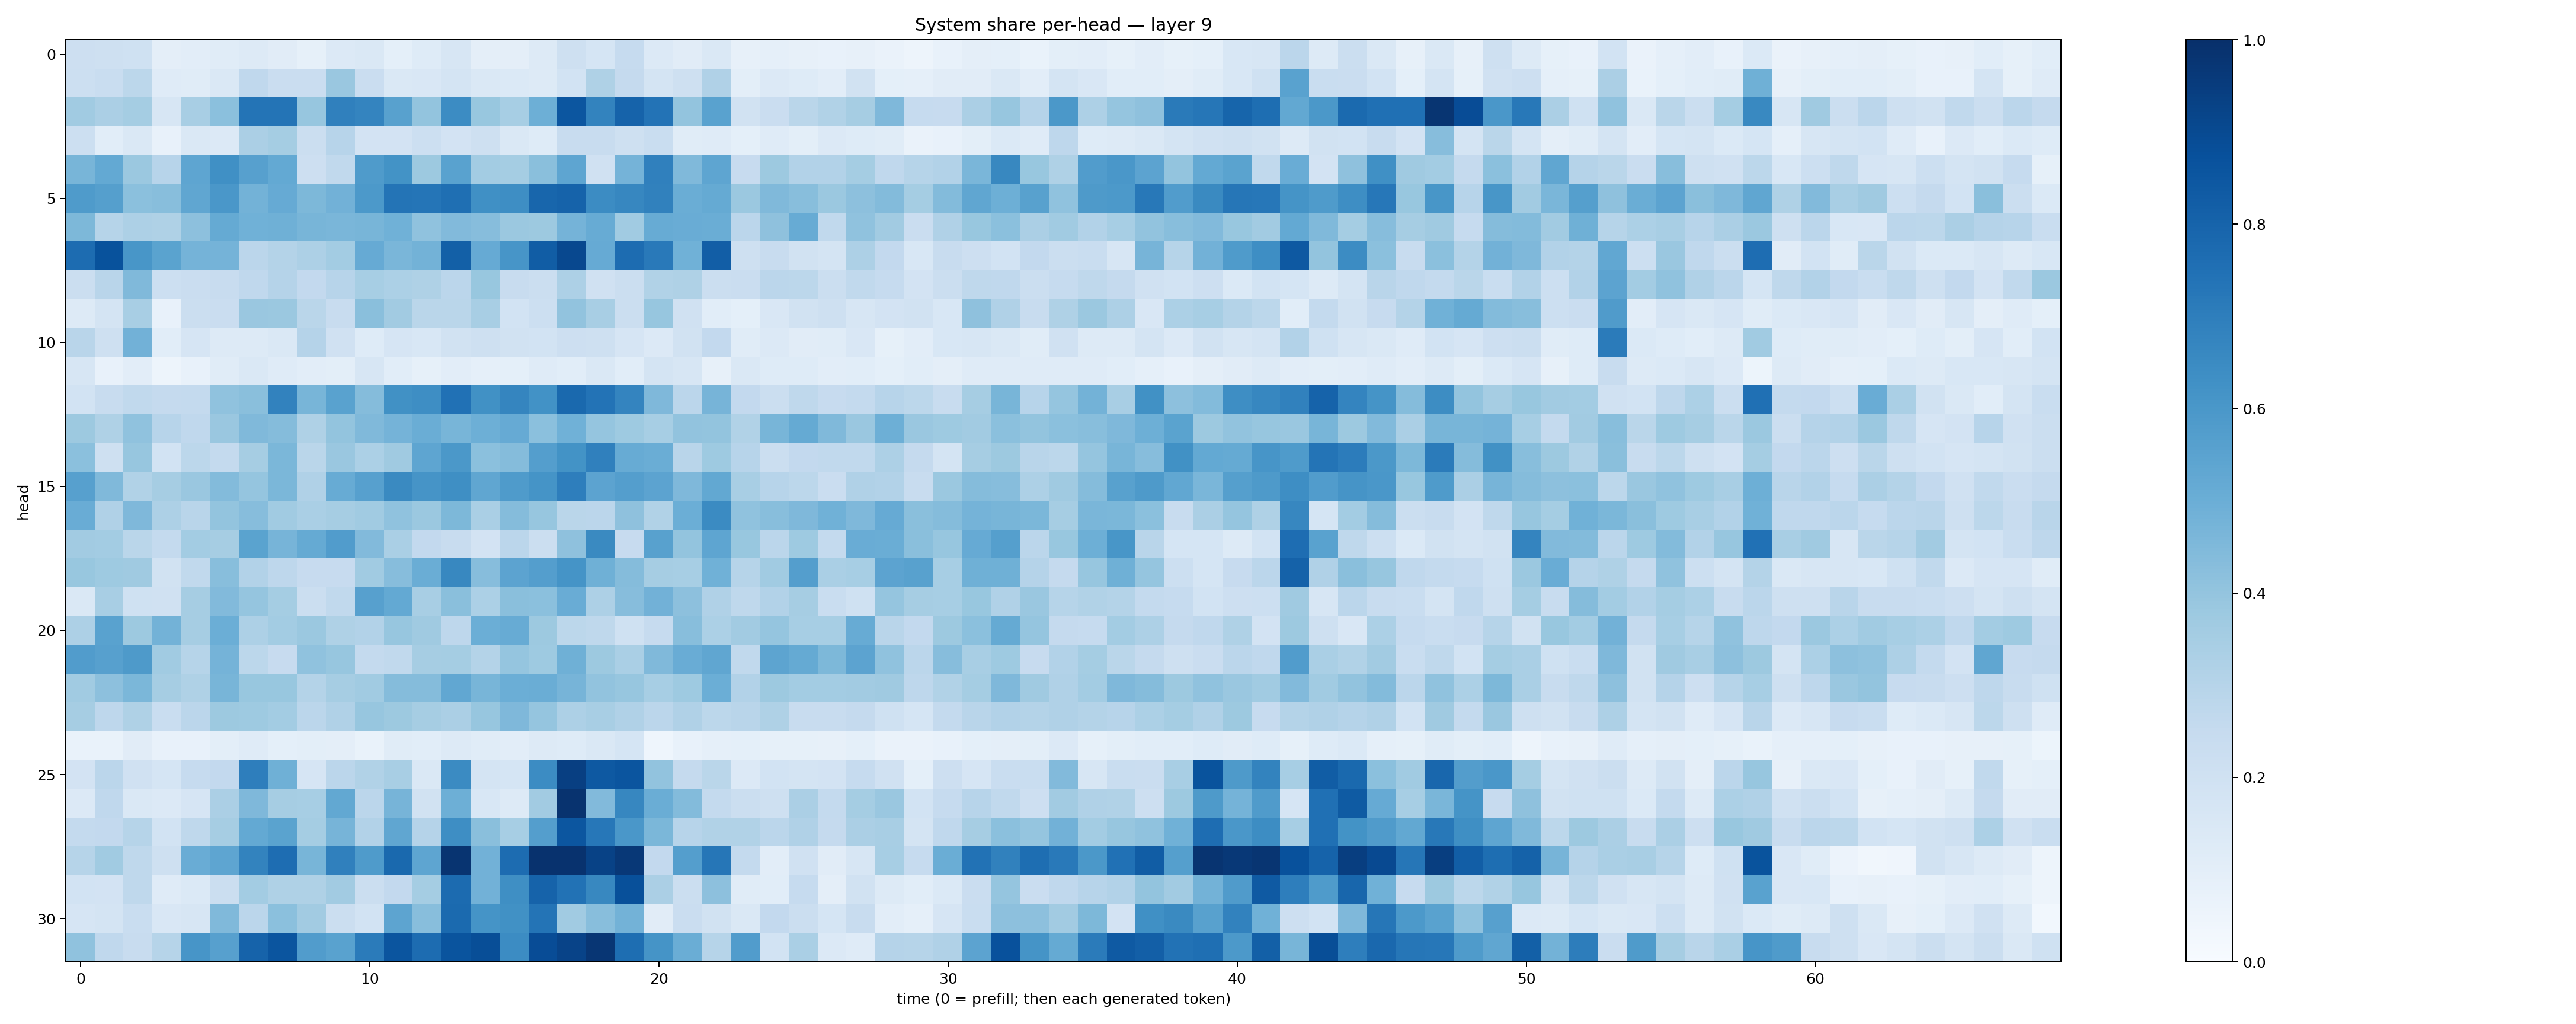

The file beside this chart, header and first rows:
0.21386649, 0.20341097, 0.20230883, 0.094709724, 0.101745546, 0.11594239, 0.12848042, 0.10976163, 0.084493704, 0.13326633, 0.14694335, 0.092539944, 0.124530256, 0.15890355, 0.09466158, 0.095024765, 0.12536131, 0.20997432, 0.16849239, 0.2487807, 0.13546874, 0.112643324, 0.14709827, 0.081028774
0.215, 0.2315, 0.2808, 0.1175, 0.1158, 0.1429, 0.2665, 0.228, 0.2277, 0.3854, 0.2282, 0.1412, 0.1503, 0.1741, 0.1439, 0.137, 0.1289, 0.1852, 0.3227, 0.2507, 0.1751, 0.2042, 0.3188, 0.09782
0.3671, 0.3324, 0.3539, 0.1608, 0.3402, 0.4181, 0.7379, 0.7365, 0.3913, 0.6899, 0.6749, 0.5557, 0.3988, 0.6474, 0.3885, 0.3443, 0.4946, 0.8536, 0.676, 0.8039, 0.739, 0.4018, 0.5527, 0.1923
0.2174, 0.1081, 0.1442, 0.07194, 0.1444, 0.1332, 0.335, 0.3523, 0.2232, 0.2935, 0.1812, 0.1835, 0.2149, 0.1828, 0.2042, 0.1439, 0.1228, 0.2418, 0.2386, 0.2075, 0.2315, 0.1146, 0.1196, 0.09214
0.4683, 0.5223, 0.3817, 0.2939, 0.5382, 0.6325, 0.56, 0.5201, 0.2125, 0.2649, 0.584, 0.6209, 0.3764, 0.5508, 0.3576, 0.3528, 0.4232, 0.5367, 0.1981, 0.4752, 0.6887, 0.4492, 0.5362, 0.243
0.5822, 0.5627, 0.4198, 0.4286, 0.5329, 0.599, 0.4779, 0.5142, 0.4566, 0.4812, 0.5922, 0.7366, 0.731, 0.7568, 0.6304, 0.6388, 0.7924, 0.8036, 0.6483, 0.6641, 0.6875, 0.5037, 0.5163, 0.3793
0.4536, 0.2971, 0.3261, 0.3212, 0.4151, 0.5171, 0.4881, 0.491, 0.4679, 0.4611, 0.4663, 0.4862, 0.407, 0.4416, 0.431, 0.3814, 0.3786, 0.4761, 0.5097, 0.3653, 0.508, 0.5077, 0.5029, 0.2838
0.7691, 0.8697, 0.6016, 0.5494, 0.474, 0.4739, 0.2825, 0.3056, 0.326, 0.359, 0.5134, 0.4619, 0.4799, 0.8129, 0.5151, 0.6085, 0.8266, 0.9038, 0.5118, 0.7668, 0.7176, 0.4845, 0.821, 0.2069
0.2221, 0.2929, 0.4456, 0.2173, 0.2294, 0.2375, 0.2677, 0.3029, 0.2616, 0.296, 0.3463, 0.3283, 0.321, 0.2851, 0.3868, 0.2374, 0.225, 0.3254, 0.1965, 0.2196, 0.3148, 0.3229, 0.2208, 0.23
0.1268, 0.1779, 0.3409, 0.07223, 0.2254, 0.2278, 0.3828, 0.3817, 0.288, 0.2371, 0.4254, 0.3608, 0.2873, 0.2877, 0.3409, 0.1869, 0.2177, 0.4048, 0.3429, 0.225, 0.392, 0.1986, 0.1065, 0.09265
0.2911, 0.2052, 0.4813, 0.1085, 0.1673, 0.1303, 0.1313, 0.1445, 0.3034, 0.1971, 0.1222, 0.1673, 0.1547, 0.1952, 0.2058, 0.192, 0.1852, 0.2133, 0.2059, 0.1666, 0.1346, 0.1936, 0.2611, 0.1144
0.1578, 0.07779, 0.1018, 0.04749, 0.07552, 0.1163, 0.1463, 0.1185, 0.1019, 0.1008, 0.1588, 0.1059, 0.08562, 0.1048, 0.08873, 0.09287, 0.1211, 0.1082, 0.1423, 0.1058, 0.1756, 0.1638, 0.08159, 0.1455
0.1872, 0.2376, 0.2652, 0.2506, 0.254, 0.4081, 0.4231, 0.682, 0.4676, 0.5535, 0.4351, 0.6252, 0.6403, 0.7474, 0.6252, 0.6683, 0.6237, 0.7773, 0.7414, 0.675, 0.4523, 0.2818, 0.4714, 0.261
0.3782, 0.3206, 0.4091, 0.2937, 0.2668, 0.3856, 0.4462, 0.436, 0.3231, 0.4018, 0.4461, 0.4738, 0.5013, 0.4679, 0.4939, 0.514, 0.4197, 0.4873, 0.3951, 0.3725, 0.3468, 0.4053, 0.4007, 0.3126
0.4204, 0.2107, 0.3922, 0.1839, 0.2799, 0.2556, 0.351, 0.4591, 0.2882, 0.3832, 0.3316, 0.3699, 0.5376, 0.5939, 0.4198, 0.4345, 0.5696, 0.6192, 0.6909, 0.508, 0.5013, 0.2897, 0.3748, 0.2957
0.5618, 0.4465, 0.3161, 0.3506, 0.384, 0.4389, 0.3962, 0.4576, 0.3193, 0.5084, 0.5605, 0.6556, 0.612, 0.6333, 0.535, 0.5832, 0.6148, 0.6989, 0.5456, 0.5685, 0.5459, 0.4504, 0.5267, 0.3428
0.507, 0.3195, 0.4501, 0.3256, 0.2898, 0.4013, 0.4312, 0.3636, 0.3378, 0.3498, 0.3634, 0.4094, 0.3817, 0.4534, 0.3388, 0.4337, 0.3932, 0.2871, 0.2851, 0.414, 0.3156, 0.4965, 0.6515, 0.409
0.363, 0.3584, 0.2882, 0.2542, 0.3566, 0.3513, 0.5475, 0.4711, 0.5189, 0.5752, 0.4451, 0.3397, 0.2611, 0.2405, 0.1818, 0.2841, 0.2259, 0.4115, 0.6558, 0.2454, 0.5573, 0.3994, 0.5365, 0.3872
0.3889, 0.3727, 0.3689, 0.1884, 0.2641, 0.4276, 0.3092, 0.2766, 0.2435, 0.2449, 0.3636, 0.4302, 0.5015, 0.6618, 0.4332, 0.545, 0.5674, 0.614, 0.492, 0.4342, 0.349, 0.3461, 0.4849, 0.3001
0.1432, 0.3409, 0.2028, 0.1969, 0.3503, 0.4447, 0.3978, 0.355, 0.2242, 0.2652, 0.5613, 0.521, 0.3413, 0.4234, 0.3314, 0.4255, 0.4204, 0.5044, 0.3268, 0.4327, 0.482, 0.4149, 0.3177, 0.2705
0.3265, 0.5511, 0.3782, 0.4798, 0.3477, 0.4991, 0.3264, 0.3559, 0.3818, 0.321, 0.3112, 0.394, 0.3676, 0.2756, 0.4996, 0.5098, 0.3788, 0.2782, 0.2701, 0.202, 0.2469, 0.4263, 0.331, 0.3628
0.5743, 0.5588, 0.5861, 0.3672, 0.2972, 0.4734, 0.2805, 0.2422, 0.4063, 0.3937, 0.2557, 0.2639, 0.3515, 0.352, 0.3084, 0.3947, 0.3728, 0.4896, 0.3764, 0.3394, 0.4456, 0.5063, 0.5338, 0.2639
0.3648, 0.4167, 0.4608, 0.3498, 0.3223, 0.4658, 0.3886, 0.388, 0.3082, 0.3482, 0.3647, 0.4338, 0.4372, 0.5284, 0.4674, 0.4966, 0.5028, 0.4718, 0.4052, 0.3908, 0.3462, 0.3715, 0.4981, 0.3106
0.3507, 0.2739, 0.3216, 0.2315, 0.282, 0.3782, 0.3736, 0.3564, 0.2821, 0.3186, 0.3907, 0.3786, 0.3515, 0.3359, 0.3922, 0.4526, 0.3953, 0.3243, 0.3416, 0.3182, 0.2845, 0.3173, 0.2803, 0.2903
0.06822, 0.06904, 0.11, 0.07588, 0.07776, 0.101, 0.1182, 0.09093, 0.09789, 0.09623, 0.06975, 0.1164, 0.1065, 0.1254, 0.1171, 0.1048, 0.1261, 0.1236, 0.1419, 0.1708, 0.04502, 0.07753, 0.08876, 0.09092
0.1809, 0.2833, 0.1963, 0.1705, 0.2462, 0.2616, 0.6978, 0.491, 0.1668, 0.2841, 0.3163, 0.3412, 0.1444, 0.6509, 0.1744, 0.1683, 0.6472, 0.9394, 0.8433, 0.8584, 0.4061, 0.2522, 0.2854, 0.1361
0.1343, 0.267, 0.1436, 0.1347, 0.1674, 0.3325, 0.4507, 0.3515, 0.3469, 0.5266, 0.2835, 0.4716, 0.1945, 0.4949, 0.1527, 0.1256, 0.3616, 0.988, 0.4436, 0.6655, 0.5038, 0.439, 0.2543, 0.2235
0.2563, 0.2604, 0.2971, 0.186, 0.2703, 0.3497, 0.52, 0.5486, 0.3548, 0.4706, 0.3105, 0.5335, 0.3036, 0.6384, 0.4235, 0.3471, 0.5671, 0.8531, 0.7239, 0.6015, 0.4583, 0.2958, 0.3151, 0.3138
0.2996, 0.3642, 0.2704, 0.204, 0.5061, 0.5383, 0.676, 0.7633, 0.4669, 0.6896, 0.5832, 0.7802, 0.5358, 0.9805, 0.4823, 0.7663, 0.9887, 0.9891, 0.9276, 0.9658, 0.2584, 0.5685, 0.7292, 0.2555
0.1854, 0.1814, 0.2704, 0.1209, 0.1375, 0.2204, 0.3593, 0.3205, 0.3223, 0.3598, 0.221, 0.2612, 0.3534, 0.7701, 0.4826, 0.6329, 0.8014, 0.7446, 0.6614, 0.8763, 0.3346, 0.2188, 0.4167, 0.1154
0.1653, 0.1751, 0.2316, 0.152, 0.1569, 0.4472, 0.2851, 0.4207, 0.362, 0.2227, 0.1849, 0.5393, 0.4269, 0.7751, 0.6143, 0.6253, 0.7373, 0.366, 0.4281, 0.4788, 0.1124, 0.2283, 0.188, 0.1422
0.4091, 0.269, 0.2353, 0.2995, 0.607, 0.5619, 0.804, 0.8581, 0.5781, 0.5536, 0.7089, 0.8557, 0.7664, 0.8624, 0.8866, 0.648, 0.8901, 0.9225, 0.974, 0.7606, 0.6164, 0.5022, 0.2989, 0.5763
